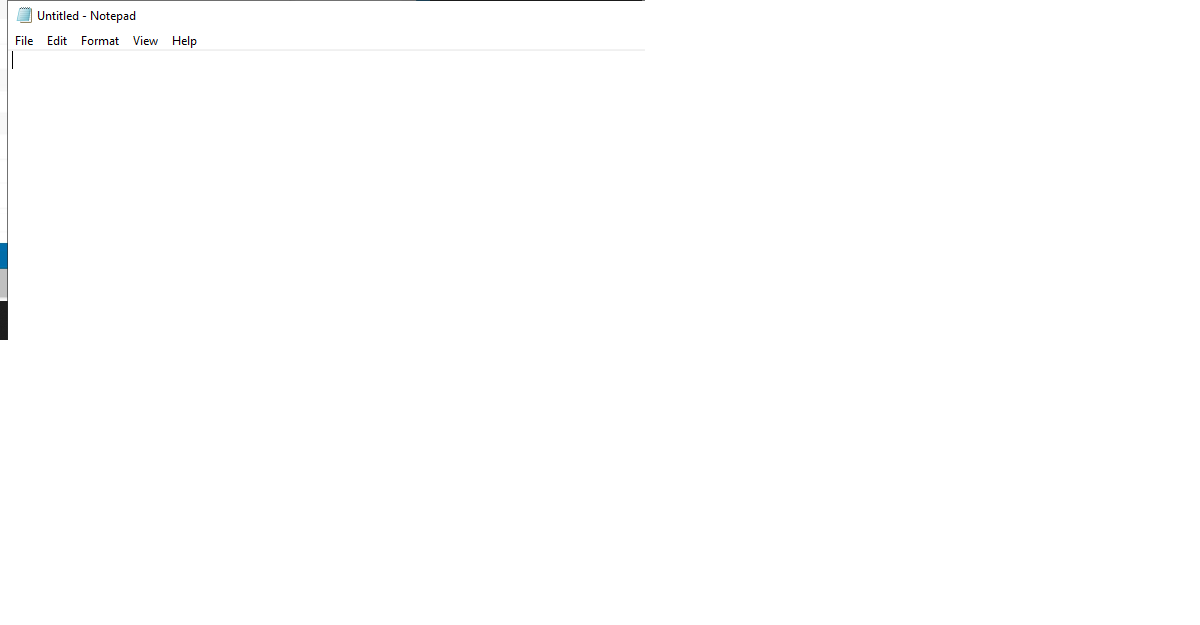
Task: Robotic Enterprise Framework
Workflow: Sequence

Step 1 [try]: Use Application: Untitled - Notepad on the element in window 'Untitled - Notepad' (notepad.exe)

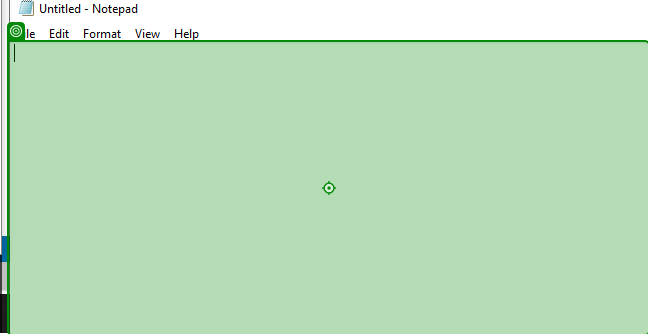
Step 2 [try]: type "test[k(tab)]" into 'editable text'